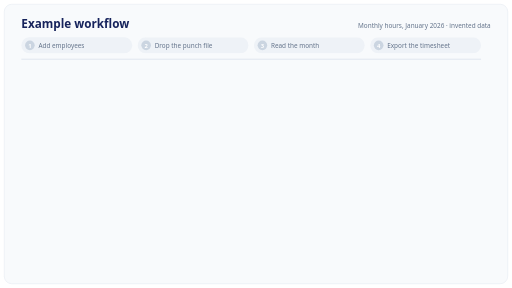
t = 0.00 s
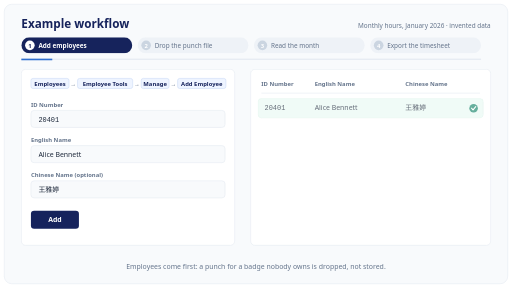
t = 1.75 s
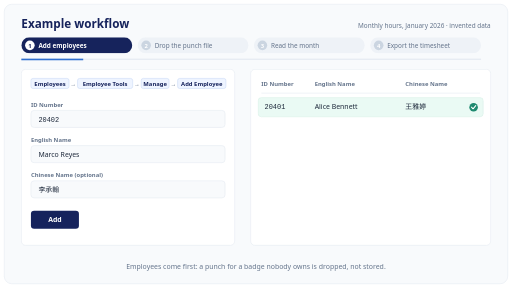
t = 3.50 s
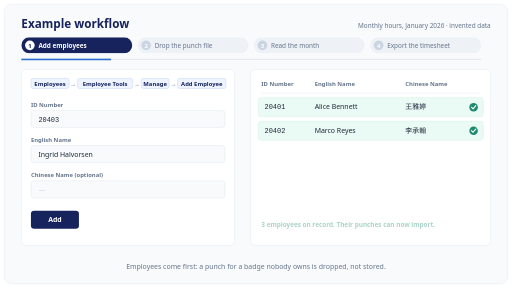
t = 5.08 s
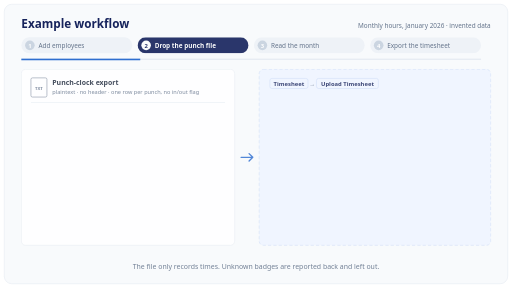
t = 6.73 s
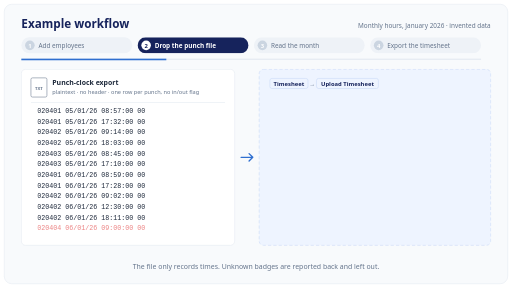
t = 8.20 s

The animated SVG that drew these frames (rendered in a browser with its animation timeline set to each time). Animation: 54 CSS @keyframes rules; frames cover the first 8.20 s, repeats indefinitely.

<svg xmlns="http://www.w3.org/2000/svg" width="960" height="540" viewBox="0 0 960 540" role="img" aria-label="Animated walk-through of the example workflow: add the employees, drop the punch file, read the month, then export the monthly timesheet PDF">
<title>Example workflow: getting the monthly hours report</title>
<style>@keyframes k1{0.000%{opacity:0;transform:none}0.000%{opacity:0;transform:none}1.154%{opacity:1;transform:none}23.846%{opacity:1;transform:none}25.000%{opacity:0;transform:none}100.000%{opacity:0;transform:none}}.k1{animation:k1 26.0s ease-out infinite;opacity:0}@keyframes k2{0.000%{opacity:0;transform:none}25.000%{opacity:0;transform:none}26.154%{opacity:1;transform:none}48.846%{opacity:1;transform:none}50.000%{opacity:0;transform:none}100.000%{opacity:0;transform:none}}.k2{animation:k2 26.0s ease-out infinite;opacity:0}@keyframes k3{0.000%{opacity:0;transform:none}50.000%{opacity:0;transform:none}51.154%{opacity:1;transform:none}73.846%{opacity:1;transform:none}75.000%{opacity:0;transform:none}100.000%{opacity:0;transform:none}}.k3{animation:k3 26.0s ease-out infinite;opacity:0}@keyframes k4{0.000%{opacity:0;transform:none}75.000%{opacity:0;transform:none}76.154%{opacity:1;transform:none}98.846%{opacity:1;transform:none}100.000%{opacity:0;transform:none}100.000%{opacity:0;transform:none}}.k4{animation:k4 26.0s ease-out infinite;opacity:0}@keyframes prog{0%{transform:scaleX(0)}100%{transform:scaleX(1)}}.prog{animation:prog 26.0s linear infinite;transform-box:fill-box;transform-origin:left center}@keyframes k5{0.000%{opacity:0;transform:none}0.000%{opacity:0;transform:none}1.346%{opacity:1;transform:none}23.654%{opacity:1;transform:none}25.000%{opacity:0;transform:none}100.000%{opacity:0;transform:none}}.k5{animation:k5 26.0s ease-out infinite;opacity:0}@keyframes k6{0.000%{opacity:0;transform:none}1.923%{opacity:0;transform:none}2.885%{opacity:1;transform:none}8.269%{opacity:1;transform:none}9.231%{opacity:0;transform:none}100.000%{opacity:0;transform:none}}.k6{animation:k6 26.0s ease-out infinite;opacity:0}@keyframes k7{0.000%{opacity:0;transform:translate(0px,6px)}6.154%{opacity:0;transform:translate(0px,6px)}7.308%{opacity:1;transform:none}23.846%{opacity:1;transform:none}25.000%{opacity:0;transform:none}100.000%{opacity:0;transform:none}}.k7{animation:k7 26.0s ease-out infinite;opacity:0}@keyframes k8{0.000%{opacity:0;transform:none}9.231%{opacity:0;transform:none}10.192%{opacity:1;transform:none}15.577%{opacity:1;transform:none}16.538%{opacity:0;transform:none}100.000%{opacity:0;transform:none}}.k8{animation:k8 26.0s ease-out infinite;opacity:0}@keyframes k9{0.000%{opacity:0;transform:translate(0px,6px)}13.462%{opacity:0;transform:translate(0px,6px)}14.615%{opacity:1;transform:none}23.846%{opacity:1;transform:none}25.000%{opacity:0;transform:none}100.000%{opacity:0;transform:none}}.k9{animation:k9 26.0s ease-out infinite;opacity:0}@keyframes k10{0.000%{opacity:0;transform:none}16.538%{opacity:0;transform:none}17.500%{opacity:1;transform:none}24.038%{opacity:1;transform:none}25.000%{opacity:0;transform:none}100.000%{opacity:0;transform:none}}.k10{animation:k10 26.0s ease-out infinite;opacity:0}@keyframes k11{0.000%{opacity:0;transform:translate(0px,6px)}20.769%{opacity:0;transform:translate(0px,6px)}21.923%{opacity:1;transform:none}23.846%{opacity:1;transform:none}25.000%{opacity:0;transform:none}100.000%{opacity:0;transform:none}}.k11{animation:k11 26.0s ease-out infinite;opacity:0}@keyframes k12{0.000%{opacity:0;transform:none}19.231%{opacity:0;transform:none}20.385%{opacity:1;transform:none}23.846%{opacity:1;transform:none}25.000%{opacity:0;transform:none}100.000%{opacity:0;transform:none}}.k12{animation:k12 26.0s ease-out infinite;opacity:0}@keyframes k13{0.000%{opacity:0;transform:none}0.000%{opacity:0;transform:none}1.154%{opacity:1;transform:none}23.846%{opacity:1;transform:none}25.000%{opacity:0;transform:none}100.000%{opacity:0;transform:none}}.k13{animation:k13 26.0s ease-out infinite;opacity:0}@keyframes k14{0.000%{opacity:0;transform:none}25.000%{opacity:0;transform:none}26.346%{opacity:1;transform:none}48.654%{opacity:1;transform:none}50.000%{opacity:0;transform:none}100.000%{opacity:0;transform:none}}.k14{animation:k14 26.0s ease-out infinite;opacity:0}@keyframes k15{0.000%{opacity:0;transform:none}26.154%{opacity:0;transform:none}26.923%{opacity:1;transform:none}49.231%{opacity:1;transform:none}50.000%{opacity:0;transform:none}100.000%{opacity:0;transform:none}}.k15{animation:k15 26.0s ease-out infinite;opacity:0}@keyframes k16{0.000%{opacity:0;transform:none}26.615%{opacity:0;transform:none}27.385%{opacity:1;transform:none}49.231%{opacity:1;transform:none}50.000%{opacity:0;transform:none}100.000%{opacity:0;transform:none}}.k16{animation:k16 26.0s ease-out infinite;opacity:0}@keyframes k17{0.000%{opacity:0;transform:none}27.077%{opacity:0;transform:none}27.846%{opacity:1;transform:none}49.231%{opacity:1;transform:none}50.000%{opacity:0;transform:none}100.000%{opacity:0;transform:none}}.k17{animation:k17 26.0s ease-out infinite;opacity:0}@keyframes k18{0.000%{opacity:0;transform:none}27.538%{opacity:0;transform:none}28.308%{opacity:1;transform:none}49.231%{opacity:1;transform:none}50.000%{opacity:0;transform:none}100.000%{opacity:0;transform:none}}.k18{animation:k18 26.0s ease-out infinite;opacity:0}@keyframes k19{0.000%{opacity:0;transform:none}28.000%{opacity:0;transform:none}28.769%{opacity:1;transform:none}49.231%{opacity:1;transform:none}50.000%{opacity:0;transform:none}100.000%{opacity:0;transform:none}}.k19{animation:k19 26.0s ease-out infinite;opacity:0}@keyframes k20{0.000%{opacity:0;transform:none}28.462%{opacity:0;transform:none}29.231%{opacity:1;transform:none}49.231%{opacity:1;transform:none}50.000%{opacity:0;transform:none}100.000%{opacity:0;transform:none}}.k20{animation:k20 26.0s ease-out infinite;opacity:0}@keyframes k21{0.000%{opacity:0;transform:none}28.923%{opacity:0;transform:none}29.692%{opacity:1;transform:none}49.231%{opacity:1;transform:none}50.000%{opacity:0;transform:none}100.000%{opacity:0;transform:none}}.k21{animation:k21 26.0s ease-out infinite;opacity:0}@keyframes k22{0.000%{opacity:0;transform:none}29.385%{opacity:0;transform:none}30.154%{opacity:1;transform:none}49.231%{opacity:1;transform:none}50.000%{opacity:0;transform:none}100.000%{opacity:0;transform:none}}.k22{animation:k22 26.0s ease-out infinite;opacity:0}@keyframes k23{0.000%{opacity:0;transform:none}29.846%{opacity:0;transform:none}30.615%{opacity:1;transform:none}49.231%{opacity:1;transform:none}50.000%{opacity:0;transform:none}100.000%{opacity:0;transform:none}}.k23{animation:k23 26.0s ease-out infinite;opacity:0}@keyframes k24{0.000%{opacity:0;transform:none}30.308%{opacity:0;transform:none}31.077%{opacity:1;transform:none}49.231%{opacity:1;transform:none}50.000%{opacity:0;transform:none}100.000%{opacity:0;transform:none}}.k24{animation:k24 26.0s ease-out infinite;opacity:0}@keyframes k25{0.000%{opacity:0;transform:none}30.769%{opacity:0;transform:none}31.538%{opacity:1;transform:none}49.231%{opacity:1;transform:none}50.000%{opacity:0;transform:none}100.000%{opacity:0;transform:none}}.k25{animation:k25 26.0s ease-out infinite;opacity:0}@keyframes k26{0.000%{opacity:0;transform:none}31.231%{opacity:0;transform:none}32.000%{opacity:1;transform:none}49.231%{opacity:1;transform:none}50.000%{opacity:0;transform:none}100.000%{opacity:0;transform:none}}.k26{animation:k26 26.0s ease-out infinite;opacity:0}@keyframes k27{0.000%{opacity:0;transform:none}36.538%{opacity:0;transform:none}37.692%{opacity:1;transform:none}48.846%{opacity:1;transform:none}50.000%{opacity:0;transform:none}100.000%{opacity:0;transform:none}}.k27{animation:k27 26.0s ease-out infinite;opacity:0}@keyframes k28{0.000%{opacity:0;transform:translate(0px,6px)}34.231%{opacity:0;transform:translate(0px,6px)}35.385%{opacity:1;transform:none}48.846%{opacity:1;transform:none}50.000%{opacity:0;transform:none}100.000%{opacity:0;transform:none}}.k28{animation:k28 26.0s ease-out infinite;opacity:0}@keyframes k29{0.000%{opacity:0;transform:translate(0px,6px)}36.923%{opacity:0;transform:translate(0px,6px)}38.077%{opacity:1;transform:none}48.846%{opacity:1;transform:none}50.000%{opacity:0;transform:none}100.000%{opacity:0;transform:none}}.k29{animation:k29 26.0s ease-out infinite;opacity:0}@keyframes k30{0.000%{opacity:0;transform:translate(0px,6px)}39.615%{opacity:0;transform:translate(0px,6px)}40.769%{opacity:1;transform:none}48.846%{opacity:1;transform:none}50.000%{opacity:0;transform:none}100.000%{opacity:0;transform:none}}.k30{animation:k30 26.0s ease-out infinite;opacity:0}@keyframes k31{0.000%{opacity:0;transform:translate(0px,6px)}42.308%{opacity:0;transform:translate(0px,6px)}43.462%{opacity:1;transform:none}48.846%{opacity:1;transform:none}50.000%{opacity:0;transform:none}100.000%{opacity:0;transform:none}}.k31{animation:k31 26.0s ease-out infinite;opacity:0}@keyframes k32{0.000%{opacity:0;transform:none}25.000%{opacity:0;transform:none}26.154%{opacity:1;transform:none}48.846%{opacity:1;transform:none}50.000%{opacity:0;transform:none}100.000%{opacity:0;transform:none}}.k32{animation:k32 26.0s ease-out infinite;opacity:0}@keyframes k33{0.000%{opacity:0;transform:none}50.000%{opacity:0;transform:none}51.346%{opacity:1;transform:none}73.654%{opacity:1;transform:none}75.000%{opacity:0;transform:none}100.000%{opacity:0;transform:none}}.k33{animation:k33 26.0s ease-out infinite;opacity:0}@keyframes k34{0.000%{opacity:0;transform:translate(0px,6px)}51.538%{opacity:0;transform:translate(0px,6px)}52.500%{opacity:1;transform:none}74.038%{opacity:1;transform:none}75.000%{opacity:0;transform:none}100.000%{opacity:0;transform:none}}.k34{animation:k34 26.0s ease-out infinite;opacity:0}@keyframes k35{0.000%{opacity:0;transform:translate(0px,6px)}52.500%{opacity:0;transform:translate(0px,6px)}53.462%{opacity:1;transform:none}74.038%{opacity:1;transform:none}75.000%{opacity:0;transform:none}100.000%{opacity:0;transform:none}}.k35{animation:k35 26.0s ease-out infinite;opacity:0}@keyframes k36{0.000%{opacity:0;transform:translate(0px,6px)}53.462%{opacity:0;transform:translate(0px,6px)}54.423%{opacity:1;transform:none}74.038%{opacity:1;transform:none}75.000%{opacity:0;transform:none}100.000%{opacity:0;transform:none}}.k36{animation:k36 26.0s ease-out infinite;opacity:0}@keyframes k37{0.000%{opacity:0;transform:translate(0px,6px)}54.423%{opacity:0;transform:translate(0px,6px)}55.385%{opacity:1;transform:none}74.038%{opacity:1;transform:none}75.000%{opacity:0;transform:none}100.000%{opacity:0;transform:none}}.k37{animation:k37 26.0s ease-out infinite;opacity:0}@keyframes k38{0.000%{opacity:0;transform:translate(0px,6px)}55.385%{opacity:0;transform:translate(0px,6px)}56.346%{opacity:1;transform:none}74.038%{opacity:1;transform:none}75.000%{opacity:0;transform:none}100.000%{opacity:0;transform:none}}.k38{animation:k38 26.0s ease-out infinite;opacity:0}@keyframes k39{0.000%{opacity:0;transform:none}58.462%{opacity:0;transform:none}59.615%{opacity:1;transform:none}73.846%{opacity:1;transform:none}75.000%{opacity:0;transform:none}100.000%{opacity:0;transform:none}}.k39{animation:k39 26.0s ease-out infinite;opacity:0}@keyframes k40{0.000%{opacity:0;transform:translate(0px,6px)}58.462%{opacity:0;transform:translate(0px,6px)}59.615%{opacity:1;transform:none}73.846%{opacity:1;transform:none}75.000%{opacity:0;transform:none}100.000%{opacity:0;transform:none}}.k40{animation:k40 26.0s ease-out infinite;opacity:0}@keyframes k41{0.000%{opacity:0;transform:translate(0px,6px)}64.615%{opacity:0;transform:translate(0px,6px)}65.769%{opacity:1;transform:none}73.846%{opacity:1;transform:none}75.000%{opacity:0;transform:none}100.000%{opacity:0;transform:none}}.k41{animation:k41 26.0s ease-out infinite;opacity:0}@keyframes k42{0.000%{opacity:0;transform:none}67.692%{opacity:0;transform:none}68.846%{opacity:1;transform:none}73.846%{opacity:1;transform:none}75.000%{opacity:0;transform:none}100.000%{opacity:0;transform:none}}.k42{animation:k42 26.0s ease-out infinite;opacity:0}@keyframes k43{0.000%{opacity:0;transform:none}50.000%{opacity:0;transform:none}51.154%{opacity:1;transform:none}73.846%{opacity:1;transform:none}75.000%{opacity:0;transform:none}100.000%{opacity:0;transform:none}}.k43{animation:k43 26.0s ease-out infinite;opacity:0}@keyframes k44{0.000%{opacity:0;transform:none}75.000%{opacity:0;transform:none}76.346%{opacity:1;transform:none}98.654%{opacity:1;transform:none}100.000%{opacity:0;transform:none}100.000%{opacity:0;transform:none}}.k44{animation:k44 26.0s ease-out infinite;opacity:0}@keyframes k45{0.000%{opacity:0;transform:translate(0px,6px)}78.077%{opacity:0;transform:translate(0px,6px)}79.231%{opacity:1;transform:none}98.846%{opacity:1;transform:none}100.000%{opacity:0;transform:none}100.000%{opacity:0;transform:none}}.k45{animation:k45 26.0s ease-out infinite;opacity:0}@keyframes k46{0.000%{opacity:0;transform:translate(0px,6px)}80.385%{opacity:0;transform:translate(0px,6px)}81.346%{opacity:1;transform:none}99.038%{opacity:1;transform:none}100.000%{opacity:0;transform:none}100.000%{opacity:0;transform:none}}.k46{animation:k46 26.0s ease-out infinite;opacity:0}@keyframes k47{0.000%{opacity:0;transform:translate(0px,6px)}81.731%{opacity:0;transform:translate(0px,6px)}82.692%{opacity:1;transform:none}99.038%{opacity:1;transform:none}100.000%{opacity:0;transform:none}100.000%{opacity:0;transform:none}}.k47{animation:k47 26.0s ease-out infinite;opacity:0}@keyframes k48{0.000%{opacity:0;transform:translate(0px,6px)}83.077%{opacity:0;transform:translate(0px,6px)}84.038%{opacity:1;transform:none}99.038%{opacity:1;transform:none}100.000%{opacity:0;transform:none}100.000%{opacity:0;transform:none}}.k48{animation:k48 26.0s ease-out infinite;opacity:0}@keyframes k49{0.000%{opacity:0;transform:none}85.000%{opacity:0;transform:none}86.154%{opacity:1;transform:none}98.846%{opacity:1;transform:none}100.000%{opacity:0;transform:none}100.000%{opacity:0;transform:none}}.k49{animation:k49 26.0s ease-out infinite;opacity:0}@keyframes k50{0.000%{opacity:0;transform:translate(0px,8px)}81.923%{opacity:0;transform:translate(0px,8px)}83.462%{opacity:1;transform:none}98.462%{opacity:1;transform:none}100.000%{opacity:0;transform:none}100.000%{opacity:0;transform:none}}.k50{animation:k50 26.0s ease-out infinite;opacity:0}@keyframes k51{0.000%{opacity:0;transform:none}88.077%{opacity:0;transform:none}89.231%{opacity:1;transform:none}98.846%{opacity:1;transform:none}100.000%{opacity:0;transform:none}100.000%{opacity:0;transform:none}}.k51{animation:k51 26.0s ease-out infinite;opacity:0}@keyframes k52{0.000%{opacity:0;transform:translate(0px,6px)}88.846%{opacity:0;transform:translate(0px,6px)}90.000%{opacity:1;transform:none}98.846%{opacity:1;transform:none}100.000%{opacity:0;transform:none}100.000%{opacity:0;transform:none}}.k52{animation:k52 26.0s ease-out infinite;opacity:0}@keyframes k53{0.000%{opacity:0;transform:none}75.000%{opacity:0;transform:none}76.154%{opacity:1;transform:none}98.846%{opacity:1;transform:none}100.000%{opacity:0;transform:none}100.000%{opacity:0;transform:none}}.k53{animation:k53 26.0s ease-out infinite;opacity:0}</style>
<rect x="8" y="8" width="944" height="524" rx="14" fill="#f8fafc" stroke="#e2e8f0" stroke-width="1"/>
<text x="40" y="52" font-family="'Trebuchet MS', 'Segoe UI', Helvetica, Arial, 'Microsoft JhengHei', sans-serif" font-size="22" fill="#16235c" font-weight="bold" text-anchor="start">Example workflow</text>
<text x="920" y="52" font-family="'Trebuchet MS', 'Segoe UI', Helvetica, Arial, 'Microsoft JhengHei', sans-serif" font-size="12" fill="#64748b" font-weight="normal" text-anchor="end">Monthly hours, January 2026 · invented data</text>
<rect x="40" y="70" width="208" height="30" rx="15" fill="#eef2f7" stroke="none" stroke-width="1"/>
<circle cx="56" cy="85" r="9" fill="#cbd5e1"/>
<text x="56" y="89.5" font-family="'Trebuchet MS', 'Segoe UI', Helvetica, Arial, 'Microsoft JhengHei', sans-serif" font-size="11" fill="#ffffff" font-weight="bold" text-anchor="middle">1</text>
<text x="72" y="89.5" font-family="'Trebuchet MS', 'Segoe UI', Helvetica, Arial, 'Microsoft JhengHei', sans-serif" font-size="12" fill="#64748b" font-weight="normal" text-anchor="start">Add employees</text>
<g class="k1"><rect x="40" y="70" width="208" height="30" rx="15" fill="#16235c" stroke="none" stroke-width="1"/><circle cx="56" cy="85" r="9" fill="#ffffff"/><text x="56" y="89.5" font-family="'Trebuchet MS', 'Segoe UI', Helvetica, Arial, 'Microsoft JhengHei', sans-serif" font-size="11" fill="#16235c" font-weight="bold" text-anchor="middle">1</text><text x="72" y="89.5" font-family="'Trebuchet MS', 'Segoe UI', Helvetica, Arial, 'Microsoft JhengHei', sans-serif" font-size="12" fill="#ffffff" font-weight="bold" text-anchor="start">Add employees</text></g>
<rect x="258" y="70" width="208" height="30" rx="15" fill="#eef2f7" stroke="none" stroke-width="1"/>
<circle cx="274" cy="85" r="9" fill="#cbd5e1"/>
<text x="274" y="89.5" font-family="'Trebuchet MS', 'Segoe UI', Helvetica, Arial, 'Microsoft JhengHei', sans-serif" font-size="11" fill="#ffffff" font-weight="bold" text-anchor="middle">2</text>
<text x="290" y="89.5" font-family="'Trebuchet MS', 'Segoe UI', Helvetica, Arial, 'Microsoft JhengHei', sans-serif" font-size="12" fill="#64748b" font-weight="normal" text-anchor="start">Drop the punch file</text>
<g class="k2"><rect x="258" y="70" width="208" height="30" rx="15" fill="#16235c" stroke="none" stroke-width="1"/><circle cx="274" cy="85" r="9" fill="#ffffff"/><text x="274" y="89.5" font-family="'Trebuchet MS', 'Segoe UI', Helvetica, Arial, 'Microsoft JhengHei', sans-serif" font-size="11" fill="#16235c" font-weight="bold" text-anchor="middle">2</text><text x="290" y="89.5" font-family="'Trebuchet MS', 'Segoe UI', Helvetica, Arial, 'Microsoft JhengHei', sans-serif" font-size="12" fill="#ffffff" font-weight="bold" text-anchor="start">Drop the punch file</text></g>
<rect x="476" y="70" width="208" height="30" rx="15" fill="#eef2f7" stroke="none" stroke-width="1"/>
<circle cx="492" cy="85" r="9" fill="#cbd5e1"/>
<text x="492" y="89.5" font-family="'Trebuchet MS', 'Segoe UI', Helvetica, Arial, 'Microsoft JhengHei', sans-serif" font-size="11" fill="#ffffff" font-weight="bold" text-anchor="middle">3</text>
<text x="508" y="89.5" font-family="'Trebuchet MS', 'Segoe UI', Helvetica, Arial, 'Microsoft JhengHei', sans-serif" font-size="12" fill="#64748b" font-weight="normal" text-anchor="start">Read the month</text>
<g class="k3"><rect x="476" y="70" width="208" height="30" rx="15" fill="#16235c" stroke="none" stroke-width="1"/><circle cx="492" cy="85" r="9" fill="#ffffff"/><text x="492" y="89.5" font-family="'Trebuchet MS', 'Segoe UI', Helvetica, Arial, 'Microsoft JhengHei', sans-serif" font-size="11" fill="#16235c" font-weight="bold" text-anchor="middle">3</text><text x="508" y="89.5" font-family="'Trebuchet MS', 'Segoe UI', Helvetica, Arial, 'Microsoft JhengHei', sans-serif" font-size="12" fill="#ffffff" font-weight="bold" text-anchor="start">Read the month</text></g>
<rect x="694" y="70" width="208" height="30" rx="15" fill="#eef2f7" stroke="none" stroke-width="1"/>
<circle cx="710" cy="85" r="9" fill="#cbd5e1"/>
<text x="710" y="89.5" font-family="'Trebuchet MS', 'Segoe UI', Helvetica, Arial, 'Microsoft JhengHei', sans-serif" font-size="11" fill="#ffffff" font-weight="bold" text-anchor="middle">4</text>
<text x="726" y="89.5" font-family="'Trebuchet MS', 'Segoe UI', Helvetica, Arial, 'Microsoft JhengHei', sans-serif" font-size="12" fill="#64748b" font-weight="normal" text-anchor="start">Export the timesheet</text>
<g class="k4"><rect x="694" y="70" width="208" height="30" rx="15" fill="#16235c" stroke="none" stroke-width="1"/><circle cx="710" cy="85" r="9" fill="#ffffff"/><text x="710" y="89.5" font-family="'Trebuchet MS', 'Segoe UI', Helvetica, Arial, 'Microsoft JhengHei', sans-serif" font-size="11" fill="#16235c" font-weight="bold" text-anchor="middle">4</text><text x="726" y="89.5" font-family="'Trebuchet MS', 'Segoe UI', Helvetica, Arial, 'Microsoft JhengHei', sans-serif" font-size="12" fill="#ffffff" font-weight="bold" text-anchor="start">Export the timesheet</text></g>
<rect x="40" y="110" width="862" height="2" fill="#e2e8f0"/>
<rect class="prog" x="40" y="110" width="862" height="3" fill="#2f6fd0"/>
<g class="k5"><rect x="40" y="130" width="400" height="330" rx="8" fill="#ffffff" stroke="#e2e8f0" stroke-width="1"/><rect x="58" y="147" width="71.41999999999999" height="19" rx="4" fill="#eef4ff" stroke="#c7d7f5" stroke-width="1"/><text x="93.71" y="161" font-family="'Trebuchet MS', 'Segoe UI', Helvetica, Arial, 'Microsoft JhengHei', sans-serif" font-size="11" fill="#16235c" font-weight="bold" text-anchor="middle">Employees</text><text x="137.42" y="161" font-family="'Trebuchet MS', 'Segoe UI', Helvetica, Arial, 'Microsoft JhengHei', sans-serif" font-size="11" fill="#64748b" font-weight="normal" text-anchor="middle">→</text><rect x="145.42" y="147" width="103.32" height="19" rx="4" fill="#eef4ff" stroke="#c7d7f5" stroke-width="1"/><text x="197.07999999999998" y="161" font-family="'Trebuchet MS', 'Segoe UI', Helvetica, Arial, 'Microsoft JhengHei', sans-serif" font-size="11" fill="#16235c" font-weight="bold" text-anchor="middle">Employee Tools</text><text x="256.74" y="161" font-family="'Trebuchet MS', 'Segoe UI', Helvetica, Arial, 'Microsoft JhengHei', sans-serif" font-size="11" fill="#64748b" font-weight="normal" text-anchor="middle">→</text><rect x="264.74" y="147" width="52.279999999999994" height="19" rx="4" fill="#eef4ff" stroke="#c7d7f5" stroke-width="1"/><text x="290.88" y="161" font-family="'Trebuchet MS', 'Segoe UI', Helvetica, Arial, 'Microsoft JhengHei', sans-serif" font-size="11" fill="#16235c" font-weight="bold" text-anchor="middle">Manage</text><text x="325.02" y="161" font-family="'Trebuchet MS', 'Segoe UI', Helvetica, Arial, 'Microsoft JhengHei', sans-serif" font-size="11" fill="#64748b" font-weight="normal" text-anchor="middle">→</text><rect x="333.02" y="147" width="90.55999999999999" height="19" rx="4" fill="#eef4ff" stroke="#c7d7f5" stroke-width="1"/><text x="378.29999999999995" y="161" font-family="'Trebuchet MS', 'Segoe UI', Helvetica, Arial, 'Microsoft JhengHei', sans-serif" font-size="11" fill="#16235c" font-weight="bold" text-anchor="middle">Add Employee</text><text x="58" y="200" font-family="'Trebuchet MS', 'Segoe UI', Helvetica, Arial, 'Microsoft JhengHei', sans-serif" font-size="11" fill="#64748b" font-weight="bold" text-anchor="start">ID Number</text><rect x="58" y="207" width="364" height="32" rx="6" fill="#f8fafc" stroke="#e2e8f0" stroke-width="1"/><text x="58" y="266" font-family="'Trebuchet MS', 'Segoe UI', Helvetica, Arial, 'Microsoft JhengHei', sans-serif" font-size="11" fill="#64748b" font-weight="bold" text-anchor="start">English Name</text><rect x="58" y="273" width="364" height="32" rx="6" fill="#f8fafc" stroke="#e2e8f0" stroke-width="1"/><text x="58" y="332" font-family="'Trebuchet MS', 'Segoe UI', Helvetica, Arial, 'Microsoft JhengHei', sans-serif" font-size="11" fill="#64748b" font-weight="bold" text-anchor="start">Chinese Name  (optional)</text><rect x="58" y="339" width="364" height="32" rx="6" fill="#f8fafc" stroke="#e2e8f0" stroke-width="1"/><rect x="58" y="395" width="90" height="34" rx="6" fill="#16235c" stroke="none" stroke-width="1"/><text x="103" y="417" font-family="'Trebuchet MS', 'Segoe UI', Helvetica, Arial, 'Microsoft JhengHei', sans-serif" font-size="13" fill="#ffffff" font-weight="bold" text-anchor="middle">Add</text><rect x="470" y="130" width="450" height="330" rx="8" fill="#ffffff" stroke="#e2e8f0" stroke-width="1"/><text x="490" y="162" font-family="'Trebuchet MS', 'Segoe UI', Helvetica, Arial, 'Microsoft JhengHei', sans-serif" font-size="11" fill="#64748b" font-weight="bold" text-anchor="start">ID Number</text><text x="590" y="162" font-family="'Trebuchet MS', 'Segoe UI', Helvetica, Arial, 'Microsoft JhengHei', sans-serif" font-size="11" fill="#64748b" font-weight="bold" text-anchor="start">English Name</text><text x="760" y="162" font-family="'Trebuchet MS', 'Segoe UI', Helvetica, Arial, 'Microsoft JhengHei', sans-serif" font-size="11" fill="#64748b" font-weight="bold" text-anchor="start">Chinese Name</text><rect x="490" y="174" width="410" height="1" fill="#e2e8f0"/></g>
<g class="k6"><text x="72" y="228" font-family="Consolas, Menlo, 'Courier New', monospace" font-size="13" fill="#1e293b" font-weight="normal" text-anchor="start">20401</text><text x="72" y="294" font-family="'Trebuchet MS', 'Segoe UI', Helvetica, Arial, 'Microsoft JhengHei', sans-serif" font-size="13" fill="#1e293b" font-weight="normal" text-anchor="start">Alice Bennett</text><text x="72" y="360" font-family="'Trebuchet MS', 'Segoe UI', Helvetica, Arial, 'Microsoft JhengHei', sans-serif" font-size="13" fill="#1e293b" font-weight="normal" text-anchor="start">王雅婷</text></g>
<g class="k7"><rect x="484" y="183" width="422" height="36" rx="6" fill="#eafaf4" stroke="#d7f0e6" stroke-width="1"/><text x="496" y="205" font-family="Consolas, Menlo, 'Courier New', monospace" font-size="13" fill="#1e293b" font-weight="normal" text-anchor="start">20401</text><text x="590" y="205" font-family="'Trebuchet MS', 'Segoe UI', Helvetica, Arial, 'Microsoft JhengHei', sans-serif" font-size="13" fill="#1e293b" font-weight="normal" text-anchor="start">Alice Bennett</text><text x="760" y="205" font-family="'Trebuchet MS', 'Segoe UI', Helvetica, Arial, 'Microsoft JhengHei', sans-serif" font-size="13" fill="#1e293b" font-weight="normal" text-anchor="start">王雅婷</text><circle cx="888" cy="201" r="8" fill="#1f8a70"/><path d="M884 201 l3 3 l5 -6" fill="none" stroke="#fff" stroke-width="2" stroke-linecap="round" stroke-linejoin="round"/></g>
<g class="k8"><text x="72" y="228" font-family="Consolas, Menlo, 'Courier New', monospace" font-size="13" fill="#1e293b" font-weight="normal" text-anchor="start">20402</text><text x="72" y="294" font-family="'Trebuchet MS', 'Segoe UI', Helvetica, Arial, 'Microsoft JhengHei', sans-serif" font-size="13" fill="#1e293b" font-weight="normal" text-anchor="start">Marco Reyes</text><text x="72" y="360" font-family="'Trebuchet MS', 'Segoe UI', Helvetica, Arial, 'Microsoft JhengHei', sans-serif" font-size="13" fill="#1e293b" font-weight="normal" text-anchor="start">李承翰</text></g>
<g class="k9"><rect x="484" y="227" width="422" height="36" rx="6" fill="#eafaf4" stroke="#d7f0e6" stroke-width="1"/><text x="496" y="249" font-family="Consolas, Menlo, 'Courier New', monospace" font-size="13" fill="#1e293b" font-weight="normal" text-anchor="start">20402</text><text x="590" y="249" font-family="'Trebuchet MS', 'Segoe UI', Helvetica, Arial, 'Microsoft JhengHei', sans-serif" font-size="13" fill="#1e293b" font-weight="normal" text-anchor="start">Marco Reyes</text><text x="760" y="249" font-family="'Trebuchet MS', 'Segoe UI', Helvetica, Arial, 'Microsoft JhengHei', sans-serif" font-size="13" fill="#1e293b" font-weight="normal" text-anchor="start">李承翰</text><circle cx="888" cy="245" r="8" fill="#1f8a70"/><path d="M884 245 l3 3 l5 -6" fill="none" stroke="#fff" stroke-width="2" stroke-linecap="round" stroke-linejoin="round"/></g>
<g class="k10"><text x="72" y="228" font-family="Consolas, Menlo, 'Courier New', monospace" font-size="13" fill="#1e293b" font-weight="normal" text-anchor="start">20403</text><text x="72" y="294" font-family="'Trebuchet MS', 'Segoe UI', Helvetica, Arial, 'Microsoft JhengHei', sans-serif" font-size="13" fill="#1e293b" font-weight="normal" text-anchor="start">Ingrid Halvorsen</text><text x="72" y="360" font-family="'Trebuchet MS', 'Segoe UI', Helvetica, Arial, 'Microsoft JhengHei', sans-serif" font-size="13" fill="#cbd5e1" font-weight="normal" text-anchor="start">—</text></g>
<g class="k11"><rect x="484" y="271" width="422" height="36" rx="6" fill="#eafaf4" stroke="#d7f0e6" stroke-width="1"/><text x="496" y="293" font-family="Consolas, Menlo, 'Courier New', monospace" font-size="13" fill="#1e293b" font-weight="normal" text-anchor="start">20403</text><text x="590" y="293" font-family="'Trebuchet MS', 'Segoe UI', Helvetica, Arial, 'Microsoft JhengHei', sans-serif" font-size="13" fill="#1e293b" font-weight="normal" text-anchor="start">Ingrid Halvorsen</text><text x="760" y="293" font-family="'Trebuchet MS', 'Segoe UI', Helvetica, Arial, 'Microsoft JhengHei', sans-serif" font-size="13" fill="#cbd5e1" font-weight="normal" text-anchor="start">—</text><circle cx="888" cy="289" r="8" fill="#1f8a70"/><path d="M884 289 l3 3 l5 -6" fill="none" stroke="#fff" stroke-width="2" stroke-linecap="round" stroke-linejoin="round"/></g>
<g class="k12"><text x="490" y="425" font-family="'Trebuchet MS', 'Segoe UI', Helvetica, Arial, 'Microsoft JhengHei', sans-serif" font-size="12" fill="#1f8a70" font-weight="bold" text-anchor="start">3 employees on record. Their punches can now import.</text></g>
<g class="k13"><text x="480.0" y="505" font-family="'Trebuchet MS', 'Segoe UI', Helvetica, Arial, 'Microsoft JhengHei', sans-serif" font-size="13" fill="#64748b" font-weight="normal" text-anchor="middle">Employees come first: a punch for a badge nobody owns is dropped, not stored.</text></g>
<g class="k14"><rect x="40" y="130" width="400" height="330" rx="8" fill="#ffffff" stroke="#e2e8f0" stroke-width="1"/><rect x="58" y="146" width="30" height="36" rx="3" fill="#ffffff" stroke="#64748b" stroke-width="1"/><text x="73" y="169" font-family="'Trebuchet MS', 'Segoe UI', Helvetica, Arial, 'Microsoft JhengHei', sans-serif" font-size="8" fill="#64748b" font-weight="bold" text-anchor="middle">TXT</text><text x="98" y="160" font-family="'Trebuchet MS', 'Segoe UI', Helvetica, Arial, 'Microsoft JhengHei', sans-serif" font-size="13" fill="#1e293b" font-weight="bold" text-anchor="start">Punch-clock export</text><text x="98" y="177" font-family="'Trebuchet MS', 'Segoe UI', Helvetica, Arial, 'Microsoft JhengHei', sans-serif" font-size="10.5" fill="#64748b" font-weight="normal" text-anchor="start">plaintext · no header · one row per punch, no in/out flag</text><rect x="58" y="192" width="364" height="1" fill="#e2e8f0"/><path d="M452 295 h22 m-7 -7 l7 7 l-7 7" fill="none" stroke="#2f6fd0" stroke-width="2.5" stroke-linecap="round" stroke-linejoin="round"/><rect x="486" y="130" width="434" height="330" rx="8" fill="#eef4ff" stroke="#c7d7f5" stroke-width="1" stroke-dasharray="6 4"/><rect x="506" y="147" width="71.41999999999999" height="19" rx="4" fill="#eef4ff" stroke="#c7d7f5" stroke-width="1"/><text x="541.71" y="161" font-family="'Trebuchet MS', 'Segoe UI', Helvetica, Arial, 'Microsoft JhengHei', sans-serif" font-size="11" fill="#16235c" font-weight="bold" text-anchor="middle">Timesheet</text><text x="585.42" y="161" font-family="'Trebuchet MS', 'Segoe UI', Helvetica, Arial, 'Microsoft JhengHei', sans-serif" font-size="11" fill="#64748b" font-weight="normal" text-anchor="middle">→</text><rect x="593.42" y="147" width="116.08" height="19" rx="4" fill="#eef4ff" stroke="#c7d7f5" stroke-width="1"/><text x="651.4599999999999" y="161" font-family="'Trebuchet MS', 'Segoe UI', Helvetica, Arial, 'Microsoft JhengHei', sans-serif" font-size="11" fill="#16235c" font-weight="bold" text-anchor="middle">Upload Timesheet</text></g>
<g class="k15"><text x="70" y="212" font-family="Consolas, Menlo, 'Courier New', monospace" font-size="12.5" fill="#1e293b" font-weight="normal" text-anchor="start">020401   05/01/26   08:57:00   00</text></g>
<g class="k16"><text x="70" y="232" font-family="Consolas, Menlo, 'Courier New', monospace" font-size="12.5" fill="#1e293b" font-weight="normal" text-anchor="start">020401   05/01/26   17:32:00   00</text></g>
<g class="k17"><text x="70" y="252" font-family="Consolas, Menlo, 'Courier New', monospace" font-size="12.5" fill="#1e293b" font-weight="normal" text-anchor="start">020402   05/01/26   09:14:00   00</text></g>
<g class="k18"><text x="70" y="272" font-family="Consolas, Menlo, 'Courier New', monospace" font-size="12.5" fill="#1e293b" font-weight="normal" text-anchor="start">020402   05/01/26   18:03:00   00</text></g>
<g class="k19"><text x="70" y="292" font-family="Consolas, Menlo, 'Courier New', monospace" font-size="12.5" fill="#1e293b" font-weight="normal" text-anchor="start">020403   05/01/26   08:45:00   00</text></g>
<g class="k20"><text x="70" y="312" font-family="Consolas, Menlo, 'Courier New', monospace" font-size="12.5" fill="#1e293b" font-weight="normal" text-anchor="start">020403   05/01/26   17:10:00   00</text></g>
<g class="k21"><text x="70" y="332" font-family="Consolas, Menlo, 'Courier New', monospace" font-size="12.5" fill="#1e293b" font-weight="normal" text-anchor="start">020401   06/01/26   08:59:00   00</text></g>
<g class="k22"><text x="70" y="352" font-family="Consolas, Menlo, 'Courier New', monospace" font-size="12.5" fill="#1e293b" font-weight="normal" text-anchor="start">020401   06/01/26   17:28:00   00</text></g>
<g class="k23"><text x="70" y="372" font-family="Consolas, Menlo, 'Courier New', monospace" font-size="12.5" fill="#1e293b" font-weight="normal" text-anchor="start">020402   06/01/26   09:02:00   00</text></g>
<g class="k24"><text x="70" y="392" font-family="Consolas, Menlo, 'Courier New', monospace" font-size="12.5" fill="#1e293b" font-weight="normal" text-anchor="start">020402   06/01/26   12:30:00   00</text></g>
<g class="k25"><text x="70" y="412" font-family="Consolas, Menlo, 'Courier New', monospace" font-size="12.5" fill="#1e293b" font-weight="normal" text-anchor="start">020402   06/01/26   18:11:00   00</text></g>
<g class="k26"><text x="70" y="432" font-family="Consolas, Menlo, 'Courier New', monospace" font-size="12.5" fill="#dc2626" font-weight="normal" text-anchor="start">020404   06/01/26   09:00:00   00</text></g>
<g class="k27"><line x1="66" y1="428" x2="330" y2="428" stroke="#dc2626" stroke-width="1.5"/><text x="342" y="432" font-family="'Trebuchet MS', 'Segoe UI', Helvetica, Arial, 'Microsoft JhengHei', sans-serif" font-size="11" fill="#dc2626" font-weight="bold" text-anchor="start">unknown</text></g>
<g class="k28"><rect x="506" y="193" width="394" height="40" rx="6" fill="#ffffff" stroke="#e2e8f0" stroke-width="1"/><circle cx="528" cy="213" r="8" fill="#1f8a70"/><path d="M524 213 l3 3 l5 -6" fill="none" stroke="#fff" stroke-width="2" stroke-linecap="round" stroke-linejoin="round"/><text x="546" y="217.5" font-family="'Trebuchet MS', 'Segoe UI', Helvetica, Arial, 'Microsoft JhengHei', sans-serif" font-size="13" fill="#1e293b" font-weight="normal" text-anchor="start">11 punches stored</text></g>
<g class="k29"><rect x="506" y="245" width="394" height="40" rx="6" fill="#ffffff" stroke="#e2e8f0" stroke-width="1"/><circle cx="528" cy="265" r="8" fill="#dc2626"/><path d="M524.5 261.5 l7 7 M531.5 261.5 l-7 7" stroke="#fff" stroke-width="2" stroke-linecap="round"/><text x="546" y="269.5" font-family="'Trebuchet MS', 'Segoe UI', Helvetica, Arial, 'Microsoft JhengHei', sans-serif" font-size="13" fill="#dc2626" font-weight="bold" text-anchor="start">Skipped ID: 20404, not an employee</text></g>
<g class="k30"><rect x="506" y="297" width="394" height="40" rx="6" fill="#ffffff" stroke="#e2e8f0" stroke-width="1"/><circle cx="528" cy="317" r="8" fill="#1f8a70"/><path d="M524 317 l3 3 l5 -6" fill="none" stroke="#fff" stroke-width="2" stroke-linecap="round" stroke-linejoin="round"/><text x="546" y="321.5" font-family="'Trebuchet MS', 'Segoe UI', Helvetica, Arial, 'Microsoft JhengHei', sans-serif" font-size="13" fill="#1e293b" font-weight="normal" text-anchor="start">Hours recalculated for 3 employees</text></g>
<g class="k31"><rect x="506" y="349" width="394" height="40" rx="6" fill="#ffffff" stroke="#e2e8f0" stroke-width="1"/><circle cx="528" cy="369" r="8" fill="#1f8a70"/><path d="M524 369 l3 3 l5 -6" fill="none" stroke="#fff" stroke-width="2" stroke-linecap="round" stroke-linejoin="round"/><text x="546" y="373.5" font-family="'Trebuchet MS', 'Segoe UI', Helvetica, Arial, 'Microsoft JhengHei', sans-serif" font-size="13" fill="#1e293b" font-weight="normal" text-anchor="start">Date picker moves to 06 January 2026</text></g>
<g class="k32"><text x="480.0" y="505" font-family="'Trebuchet MS', 'Segoe UI', Helvetica, Arial, 'Microsoft JhengHei', sans-serif" font-size="13" fill="#64748b" font-weight="normal" text-anchor="middle">The file only records times. Unknown badges are reported back and left out.</text></g>
<g class="k33"><rect x="40" y="130" width="530" height="330" rx="8" fill="#ffffff" stroke="#e2e8f0" stroke-width="1"/><text x="58" y="162" font-family="'Trebuchet MS', 'Segoe UI', Helvetica, Arial, 'Microsoft JhengHei', sans-serif" font-size="11" fill="#64748b" font-weight="bold" text-anchor="start">Employee</text><text x="186" y="162" font-family="'Trebuchet MS', 'Segoe UI', Helvetica, Arial, 'Microsoft JhengHei', sans-serif" font-size="11" fill="#64748b" font-weight="bold" text-anchor="start">Date</text><text x="320" y="162" font-family="'Trebuchet MS', 'Segoe UI', Helvetica, Arial, 'Microsoft JhengHei', sans-serif" font-size="11" fill="#64748b" font-weight="bold" text-anchor="start">Start</text><text x="398" y="162" font-family="'Trebuchet MS', 'Segoe UI', Helvetica, Arial, 'Microsoft JhengHei', sans-serif" font-size="11" fill="#64748b" font-weight="bold" text-anchor="start">End</text><text x="552" y="162" font-family="'Trebuchet MS', 'Segoe UI', Helvetica, Arial, 'Microsoft JhengHei', sans-serif" font-size="11" fill="#64748b" font-weight="bold" text-anchor="end">Hours</text><rect x="58" y="174" width="494" height="1" fill="#e2e8f0"/></g>
<g class="k34"><text x="58" y="204" font-family="'Trebuchet MS', 'Segoe UI', Helvetica, Arial, 'Microsoft JhengHei', sans-serif" font-size="13" fill="#1e293b" font-weight="normal" text-anchor="start">Alice Bennett</text><text x="186" y="204" font-family="'Trebuchet MS', 'Segoe UI', Helvetica, Arial, 'Microsoft JhengHei', sans-serif" font-size="12.5" fill="#1e293b" font-weight="normal" text-anchor="start">05 January 2026</text><text x="320" y="204" font-family="Consolas, Menlo, 'Courier New', monospace" font-size="12.5" fill="#1e293b" font-weight="normal" text-anchor="start">08:57 AM</text><text x="398" y="204" font-family="Consolas, Menlo, 'Courier New', monospace" font-size="12.5" fill="#1e293b" font-weight="normal" text-anchor="start">05:32 PM</text><text x="552" y="204" font-family="Consolas, Menlo, 'Courier New', monospace" font-size="13" fill="#16235c" font-weight="bold" text-anchor="end">8.58</text><rect x="58" y="218" width="494" height="1" fill="#eef2f7"/></g>
<g class="k35"><text x="58" y="244" font-family="'Trebuchet MS', 'Segoe UI', Helvetica, Arial, 'Microsoft JhengHei', sans-serif" font-size="13" fill="#1e293b" font-weight="normal" text-anchor="start">Alice Bennett</text><text x="186" y="244" font-family="'Trebuchet MS', 'Segoe UI', Helvetica, Arial, 'Microsoft JhengHei', sans-serif" font-size="12.5" fill="#1e293b" font-weight="normal" text-anchor="start">06 January 2026</text><text x="320" y="244" font-family="Consolas, Menlo, 'Courier New', monospace" font-size="12.5" fill="#1e293b" font-weight="normal" text-anchor="start">08:59 AM</text><text x="398" y="244" font-family="Consolas, Menlo, 'Courier New', monospace" font-size="12.5" fill="#1e293b" font-weight="normal" text-anchor="start">05:28 PM</text><text x="552" y="244" font-family="Consolas, Menlo, 'Courier New', monospace" font-size="13" fill="#16235c" font-weight="bold" text-anchor="end">8.48</text><rect x="58" y="258" width="494" height="1" fill="#eef2f7"/></g>
<g class="k36"><text x="58" y="284" font-family="'Trebuchet MS', 'Segoe UI', Helvetica, Arial, 'Microsoft JhengHei', sans-serif" font-size="13" fill="#1e293b" font-weight="normal" text-anchor="start">Marco Reyes</text><text x="186" y="284" font-family="'Trebuchet MS', 'Segoe UI', Helvetica, Arial, 'Microsoft JhengHei', sans-serif" font-size="12.5" fill="#1e293b" font-weight="normal" text-anchor="start">05 January 2026</text><text x="320" y="284" font-family="Consolas, Menlo, 'Courier New', monospace" font-size="12.5" fill="#1e293b" font-weight="normal" text-anchor="start">09:14 AM</text><text x="398" y="284" font-family="Consolas, Menlo, 'Courier New', monospace" font-size="12.5" fill="#1e293b" font-weight="normal" text-anchor="start">06:03 PM</text><text x="552" y="284" font-family="Consolas, Menlo, 'Courier New', monospace" font-size="13" fill="#16235c" font-weight="bold" text-anchor="end">8.82</text><rect x="58" y="298" width="494" height="1" fill="#eef2f7"/></g>
<g class="k37"><text x="58" y="324" font-family="'Trebuchet MS', 'Segoe UI', Helvetica, Arial, 'Microsoft JhengHei', sans-serif" font-size="13" fill="#1e293b" font-weight="normal" text-anchor="start">Marco Reyes</text><text x="186" y="324" font-family="'Trebuchet MS', 'Segoe UI', Helvetica, Arial, 'Microsoft JhengHei', sans-serif" font-size="12.5" fill="#1e293b" font-weight="normal" text-anchor="start">06 January 2026</text><text x="320" y="324" font-family="Consolas, Menlo, 'Courier New', monospace" font-size="12.5" fill="#1e293b" font-weight="normal" text-anchor="start">09:02 AM</text><text x="398" y="324" font-family="Consolas, Menlo, 'Courier New', monospace" font-size="12.5" fill="#1e293b" font-weight="normal" text-anchor="start">06:11 PM</text><text x="552" y="324" font-family="Consolas, Menlo, 'Courier New', monospace" font-size="13" fill="#16235c" font-weight="bold" text-anchor="end">9.15</text><rect x="58" y="338" width="494" height="1" fill="#eef2f7"/></g>
<g class="k38"><text x="58" y="364" font-family="'Trebuchet MS', 'Segoe UI', Helvetica, Arial, 'Microsoft JhengHei', sans-serif" font-size="13" fill="#1e293b" font-weight="normal" text-anchor="start">Ingrid Halvorsen</text><text x="186" y="364" font-family="'Trebuchet MS', 'Segoe UI', Helvetica, Arial, 'Microsoft JhengHei', sans-serif" font-size="12.5" fill="#1e293b" font-weight="normal" text-anchor="start">05 January 2026</text><text x="320" y="364" font-family="Consolas, Menlo, 'Courier New', monospace" font-size="12.5" fill="#1e293b" font-weight="normal" text-anchor="start">08:45 AM</text><text x="398" y="364" font-family="Consolas, Menlo, 'Courier New', monospace" font-size="12.5" fill="#1e293b" font-weight="normal" text-anchor="start">05:10 PM</text><text x="552" y="364" font-family="Consolas, Menlo, 'Courier New', monospace" font-size="13" fill="#16235c" font-weight="bold" text-anchor="end">8.42</text><rect x="58" y="378" width="494" height="1" fill="#eef2f7"/></g>
<g class="k39"><rect x="50" y="301" width="512" height="34" rx="6" fill="none" stroke="#b45309" stroke-width="2"/></g>
<g class="k40"><rect x="590" y="130" width="330" height="150" rx="8" fill="#fdf6ec" stroke="#f3dcb8" stroke-width="1"/><text x="608" y="158" font-family="'Trebuchet MS', 'Segoe UI', Helvetica, Arial, 'Microsoft JhengHei', sans-serif" font-size="13" fill="#b45309" font-weight="bold" text-anchor="start">Marco, 06 January: three punches</text><text x="608" y="190" font-family="Consolas, Menlo, 'Courier New', monospace" font-size="14" fill="#1e293b" font-weight="bold" text-anchor="start">09:02</text><text x="678" y="190" font-family="Consolas, Menlo, 'Courier New', monospace" font-size="14" fill="#cbd5e1" font-weight="bold" text-anchor="start">12:30</text><line x1="674" y1="185" x2="726" y2="185" stroke="#dc2626" stroke-width="1.5"/><text x="748" y="190" font-family="Consolas, Menlo, 'Courier New', monospace" font-size="14" fill="#1e293b" font-weight="bold" text-anchor="start">18:11</text><text x="608" y="220" font-family="'Trebuchet MS', 'Segoe UI', Helvetica, Arial, 'Microsoft JhengHei', sans-serif" font-size="12" fill="#1e293b" font-weight="normal" text-anchor="start">The middle punch is discarded. A day runs</text><text x="608" y="238" font-family="'Trebuchet MS', 'Segoe UI', Helvetica, Arial, 'Microsoft JhengHei', sans-serif" font-size="12" fill="#1e293b" font-weight="normal" text-anchor="start">from first punch to last:</text><text x="608" y="262" font-family="'Trebuchet MS', 'Segoe UI', Helvetica, Arial, 'Microsoft JhengHei', sans-serif" font-size="13" fill="#16235c" font-weight="bold" text-anchor="start">9.15 h, not two separate spans</text></g>
<g class="k41"><rect x="590" y="296" width="158" height="92" rx="8" fill="#ffffff" stroke="#e2e8f0" stroke-width="1"/><text x="606" y="322" font-family="'Trebuchet MS', 'Segoe UI', Helvetica, Arial, 'Microsoft JhengHei', sans-serif" font-size="11" fill="#64748b" font-weight="bold" text-anchor="start">Alice · average</text><text x="606" y="356" font-family="'Trebuchet MS', 'Segoe UI', Helvetica, Arial, 'Microsoft JhengHei', sans-serif" font-size="24" fill="#2f6fd0" font-weight="bold" text-anchor="start">8.53 h</text><text x="606" y="376" font-family="'Trebuchet MS', 'Segoe UI', Helvetica, Arial, 'Microsoft JhengHei', sans-serif" font-size="10.5" fill="#64748b" font-weight="normal" text-anchor="start">per day this month</text><rect x="762" y="296" width="158" height="92" rx="8" fill="#ffffff" stroke="#e2e8f0" stroke-width="1"/><text x="778" y="322" font-family="'Trebuchet MS', 'Segoe UI', Helvetica, Arial, 'Microsoft JhengHei', sans-serif" font-size="11" fill="#64748b" font-weight="bold" text-anchor="start">Alice · total</text><text x="778" y="356" font-family="'Trebuchet MS', 'Segoe UI', Helvetica, Arial, 'Microsoft JhengHei', sans-serif" font-size="24" fill="#1f8a70" font-weight="bold" text-anchor="start">17.06 h</text><text x="778" y="376" font-family="'Trebuchet MS', 'Segoe UI', Helvetica, Arial, 'Microsoft JhengHei', sans-serif" font-size="10.5" fill="#64748b" font-weight="normal" text-anchor="start">summed from punches</text></g>
<g class="k42"><text x="590" y="420" font-family="'Trebuchet MS', 'Segoe UI', Helvetica, Arial, 'Microsoft JhengHei', sans-serif" font-size="12" fill="#64748b" font-weight="normal" text-anchor="start">Every day here is over 8 hours, so no row</text><text x="590" y="438" font-family="'Trebuchet MS', 'Segoe UI', Helvetica, Arial, 'Microsoft JhengHei', sans-serif" font-size="12" fill="#64748b" font-weight="normal" text-anchor="start">is coloured amber (short) or red (missed out).</text></g>
<g class="k43"><text x="480.0" y="505" font-family="'Trebuchet MS', 'Segoe UI', Helvetica, Arial, 'Microsoft JhengHei', sans-serif" font-size="13" fill="#64748b" font-weight="normal" text-anchor="middle">Each day is resolved into a start and an end. The total is summed live, never read from a cache.</text></g>
<g class="k44"><rect x="40" y="130" width="340" height="330" rx="8" fill="#ffffff" stroke="#e2e8f0" stroke-width="1"/><rect x="58" y="147" width="71.41999999999999" height="19" rx="4" fill="#eef4ff" stroke="#c7d7f5" stroke-width="1"/><text x="93.71" y="161" font-family="'Trebuchet MS', 'Segoe UI', Helvetica, Arial, 'Microsoft JhengHei', sans-serif" font-size="11" fill="#16235c" font-weight="bold" text-anchor="middle">Employees</text><text x="137.42" y="161" font-family="'Trebuchet MS', 'Segoe UI', Helvetica, Arial, 'Microsoft JhengHei', sans-serif" font-size="11" fill="#64748b" font-weight="normal" text-anchor="middle">→</text><rect x="145.42" y="147" width="103.32" height="19" rx="4" fill="#eef4ff" stroke="#c7d7f5" stroke-width="1"/><text x="197.07999999999998" y="161" font-family="'Trebuchet MS', 'Segoe UI', Helvetica, Arial, 'Microsoft JhengHei', sans-serif" font-size="11" fill="#16235c" font-weight="bold" text-anchor="middle">Employee Tools</text><rect x="58" y="175" width="65.03999999999999" height="19" rx="4" fill="#eef4ff" stroke="#c7d7f5" stroke-width="1"/><text x="90.52" y="189" font-family="'Trebuchet MS', 'Segoe UI', Helvetica, Arial, 'Microsoft JhengHei', sans-serif" font-size="11" fill="#16235c" font-weight="bold" text-anchor="middle">Download</text><text x="131.04" y="189" font-family="'Trebuchet MS', 'Segoe UI', Helvetica, Arial, 'Microsoft JhengHei', sans-serif" font-size="11" fill="#64748b" font-weight="normal" text-anchor="middle">→</text><rect x="139.04" y="175" width="71.41999999999999" height="19" rx="4" fill="#eef4ff" stroke="#c7d7f5" stroke-width="1"/><text x="174.75" y="189" font-family="'Trebuchet MS', 'Segoe UI', Helvetica, Arial, 'Microsoft JhengHei', sans-serif" font-size="11" fill="#16235c" font-weight="bold" text-anchor="middle">Timesheet</text><rect x="58" y="204" width="304" height="30" rx="15" fill="#16235c" stroke="none" stroke-width="1"/><text x="210" y="224" font-family="'Trebuchet MS', 'Segoe UI', Helvetica, Arial, 'Microsoft JhengHei', sans-serif" font-size="12" fill="#ffffff" font-weight="bold" text-anchor="middle">Download timesheet for 2026 January</text></g>
<g class="k45"><rect x="58" y="246" width="304" height="56" rx="8" fill="#fff5f5" stroke="#f5c6c6" stroke-width="1"/><rect x="72" y="256" width="30" height="36" rx="3" fill="#dc2626" stroke="none" stroke-width="1"/><text x="87" y="278" font-family="'Trebuchet MS', 'Segoe UI', Helvetica, Arial, 'Microsoft JhengHei', sans-serif" font-size="9" fill="#ffffff" font-weight="bold" text-anchor="middle">PDF</text><text x="112" y="270" font-family="'Trebuchet MS', 'Segoe UI', Helvetica, Arial, 'Microsoft JhengHei', sans-serif" font-size="13" fill="#1e293b" font-weight="bold" text-anchor="start">Employee timesheet</text><text x="112" y="288" font-family="'Trebuchet MS', 'Segoe UI', Helvetica, Arial, 'Microsoft JhengHei', sans-serif" font-size="13" fill="#1e293b" font-weight="bold" text-anchor="start">2026_January.pdf</text></g>
<g class="k46"><text x="66" y="328" font-family="'Trebuchet MS', 'Segoe UI', Helvetica, Arial, 'Microsoft JhengHei', sans-serif" font-size="11" fill="#64748b" font-weight="bold" text-anchor="start">Page 1</text><text x="122" y="328" font-family="'Trebuchet MS', 'Segoe UI', Helvetica, Arial, 'Microsoft JhengHei', sans-serif" font-size="13" fill="#1e293b" font-weight="normal" text-anchor="start">Alice Bennett</text><circle cx="346" cy="324" r="8" fill="#1f8a70"/><path d="M342 324 l3 3 l5 -6" fill="none" stroke="#fff" stroke-width="2" stroke-linecap="round" stroke-linejoin="round"/></g>
<g class="k47"><text x="66" y="358" font-family="'Trebuchet MS', 'Segoe UI', Helvetica, Arial, 'Microsoft JhengHei', sans-serif" font-size="11" fill="#64748b" font-weight="bold" text-anchor="start">Page 2</text><text x="122" y="358" font-family="'Trebuchet MS', 'Segoe UI', Helvetica, Arial, 'Microsoft JhengHei', sans-serif" font-size="13" fill="#1e293b" font-weight="normal" text-anchor="start">Marco Reyes</text><circle cx="346" cy="354" r="8" fill="#1f8a70"/><path d="M342 354 l3 3 l5 -6" fill="none" stroke="#fff" stroke-width="2" stroke-linecap="round" stroke-linejoin="round"/></g>
<g class="k48"><text x="66" y="388" font-family="'Trebuchet MS', 'Segoe UI', Helvetica, Arial, 'Microsoft JhengHei', sans-serif" font-size="11" fill="#64748b" font-weight="bold" text-anchor="start">Page 3</text><text x="122" y="388" font-family="'Trebuchet MS', 'Segoe UI', Helvetica, Arial, 'Microsoft JhengHei', sans-serif" font-size="13" fill="#1e293b" font-weight="normal" text-anchor="start">Ingrid Halvorsen</text><circle cx="346" cy="384" r="8" fill="#1f8a70"/><path d="M342 384 l3 3 l5 -6" fill="none" stroke="#fff" stroke-width="2" stroke-linecap="round" stroke-linejoin="round"/></g>
<g class="k49"><text x="66" y="430" font-family="'Trebuchet MS', 'Segoe UI', Helvetica, Arial, 'Microsoft JhengHei', sans-serif" font-size="11.5" fill="#64748b" font-weight="normal" text-anchor="start">One A4 landscape page per employee,</text><text x="66" y="446" font-family="'Trebuchet MS', 'Segoe UI', Helvetica, Arial, 'Microsoft JhengHei', sans-serif" font-size="11.5" fill="#64748b" font-weight="normal" text-anchor="start">merged into a single file.</text></g>
<g class="k50"><rect x="412" y="146" width="500" height="310" rx="4" fill="#ffffff" stroke="#cbd5e1" stroke-width="1" transform="translate(6,6)"/><rect x="406" y="140" width="500" height="310" rx="4" fill="#ffffff" stroke="#cbd5e1" stroke-width="1"/><text x="656" y="176" font-family="'Trebuchet MS', 'Segoe UI', Helvetica, Arial, 'Microsoft JhengHei', sans-serif" font-size="15" fill="#1e293b" font-weight="bold" text-anchor="middle">Attendance Report - 王雅婷 Alice Bennett</text><rect x="426" y="196" width="460" height="28" rx="2" fill="#16235c" stroke="none" stroke-width="1"/><text x="438" y="215" font-family="'Trebuchet MS', 'Segoe UI', Helvetica, Arial, 'Microsoft JhengHei', sans-serif" font-size="11.5" fill="#ffffff" font-weight="bold" text-anchor="start">Date</text><text x="580" y="215" font-family="'Trebuchet MS', 'Segoe UI', Helvetica, Arial, 'Microsoft JhengHei', sans-serif" font-size="11.5" fill="#ffffff" font-weight="bold" text-anchor="start">Start Time</text><text x="690" y="215" font-family="'Trebuchet MS', 'Segoe UI', Helvetica, Arial, 'Microsoft JhengHei', sans-serif" font-size="11.5" fill="#ffffff" font-weight="bold" text-anchor="start">End Time</text><text x="874" y="215" font-family="'Trebuchet MS', 'Segoe UI', Helvetica, Arial, 'Microsoft JhengHei', sans-serif" font-size="11.5" fill="#ffffff" font-weight="bold" text-anchor="end">Hours Worked</text><text x="438" y="248" font-family="'Trebuchet MS', 'Segoe UI', Helvetica, Arial, 'Microsoft JhengHei', sans-serif" font-size="12.5" fill="#1e293b" font-weight="normal" text-anchor="start">05 January 2026</text><text x="580" y="248" font-family="Consolas, Menlo, 'Courier New', monospace" font-size="12.5" fill="#1e293b" font-weight="normal" text-anchor="start">08:57 AM</text><text x="690" y="248" font-family="Consolas, Menlo, 'Courier New', monospace" font-size="12.5" fill="#1e293b" font-weight="normal" text-anchor="start">05:32 PM</text><text x="874" y="248" font-family="Consolas, Menlo, 'Courier New', monospace" font-size="12.5" fill="#1e293b" font-weight="normal" text-anchor="end">8.58</text><rect x="426" y="258" width="460" height="1" fill="#e2e8f0"/><text x="438" y="280" font-family="'Trebuchet MS', 'Segoe UI', Helvetica, Arial, 'Microsoft JhengHei', sans-serif" font-size="12.5" fill="#1e293b" font-weight="normal" text-anchor="start">06 January 2026</text><text x="580" y="280" font-family="Consolas, Menlo, 'Courier New', monospace" font-size="12.5" fill="#1e293b" font-weight="normal" text-anchor="start">08:59 AM</text><text x="690" y="280" font-family="Consolas, Menlo, 'Courier New', monospace" font-size="12.5" fill="#1e293b" font-weight="normal" text-anchor="start">05:28 PM</text><text x="874" y="280" font-family="Consolas, Menlo, 'Courier New', monospace" font-size="12.5" fill="#1e293b" font-weight="normal" text-anchor="end">8.48</text><rect x="426" y="290" width="460" height="1" fill="#e2e8f0"/><text x="438" y="318" font-family="'Trebuchet MS', 'Segoe UI', Helvetica, Arial, 'Microsoft JhengHei', sans-serif" font-size="12.5" fill="#1e293b" font-weight="bold" text-anchor="start">Average Hours Worked</text><text x="874" y="318" font-family="Consolas, Menlo, 'Courier New', monospace" font-size="12.5" fill="#1e293b" font-weight="bold" text-anchor="end">8.53 h</text><text x="438" y="350" font-family="'Trebuchet MS', 'Segoe UI', Helvetica, Arial, 'Microsoft JhengHei', sans-serif" font-size="12.5" fill="#1e293b" font-weight="bold" text-anchor="start">Total Hours Worked</text><text x="874" y="350" font-family="Consolas, Menlo, 'Courier New', monospace" font-size="12.5" fill="#1e293b" font-weight="bold" text-anchor="end">17.06 h</text></g>
<g class="k51"><rect x="426" y="330" width="460" height="30" rx="5" fill="none" stroke="#1f8a70" stroke-width="2"/></g>
<g class="k52"><rect x="560" y="382" width="326" height="44" rx="8" fill="#eafaf4" stroke="#d7f0e6" stroke-width="1"/><circle cx="582" cy="404" r="8" fill="#1f8a70"/><path d="M578 404 l3 3 l5 -6" fill="none" stroke="#fff" stroke-width="2" stroke-linecap="round" stroke-linejoin="round"/><text x="600" y="409" font-family="'Trebuchet MS', 'Segoe UI', Helvetica, Arial, 'Microsoft JhengHei', sans-serif" font-size="13" fill="#1f8a70" font-weight="bold" text-anchor="start">17.06 h is the figure the firm files</text></g>
<g class="k53"><text x="480.0" y="505" font-family="'Trebuchet MS', 'Segoe UI', Helvetica, Arial, 'Microsoft JhengHei', sans-serif" font-size="13" fill="#64748b" font-weight="normal" text-anchor="middle">Page 1 of 3. Each page repeats the month for one person and closes with their average and total.</text></g>
</svg>
